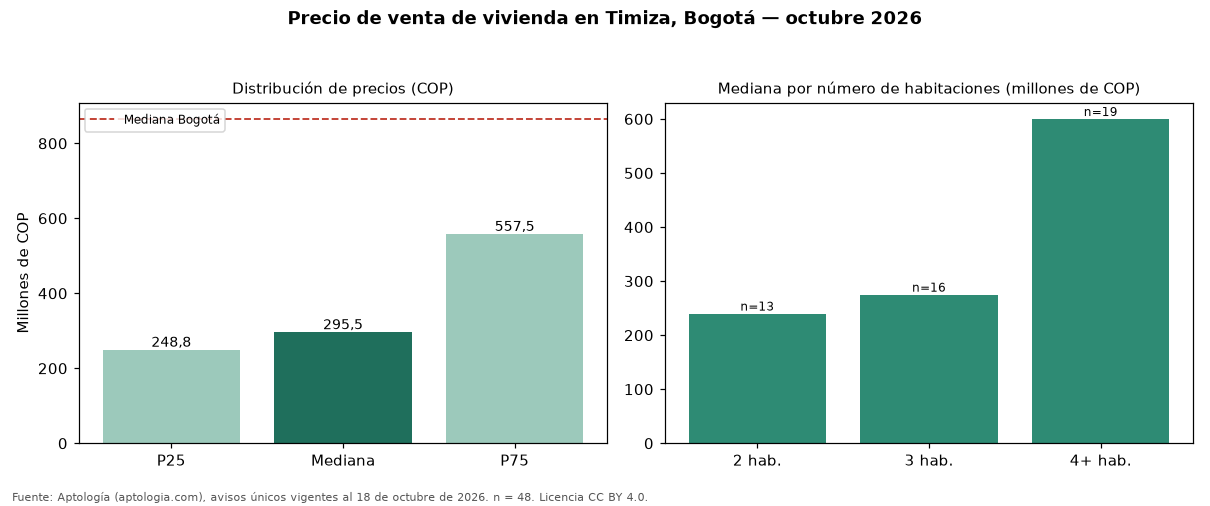

The table this chart was drawn from, first rows:
seccion, metrica, valor_cop, n
precio, p25, 248750000, 48
precio, mediana, 295500000, 48
precio, p75, 557500000, 48
cop_por_m2, p25, 3427139, 48
cop_por_m2, mediana, 4761864, 48
cop_por_m2, p75, 5495976, 48
area, area_mediana_m2, 68.5, 48
habitaciones, 2, 240000000, 13
habitaciones, 3, 275000000, 16
habitaciones, 4+, 600000000, 19
administracion, mediana, 145776, 18
estrato, moda, 3, 
parqueadero, porcentaje_con_parqueadero, 37.5, 48
ciudad, mediana_ciudad, 865000000, 54235
ciudad, mediana_cop_por_m2_ciudad, 6557377, 54235
